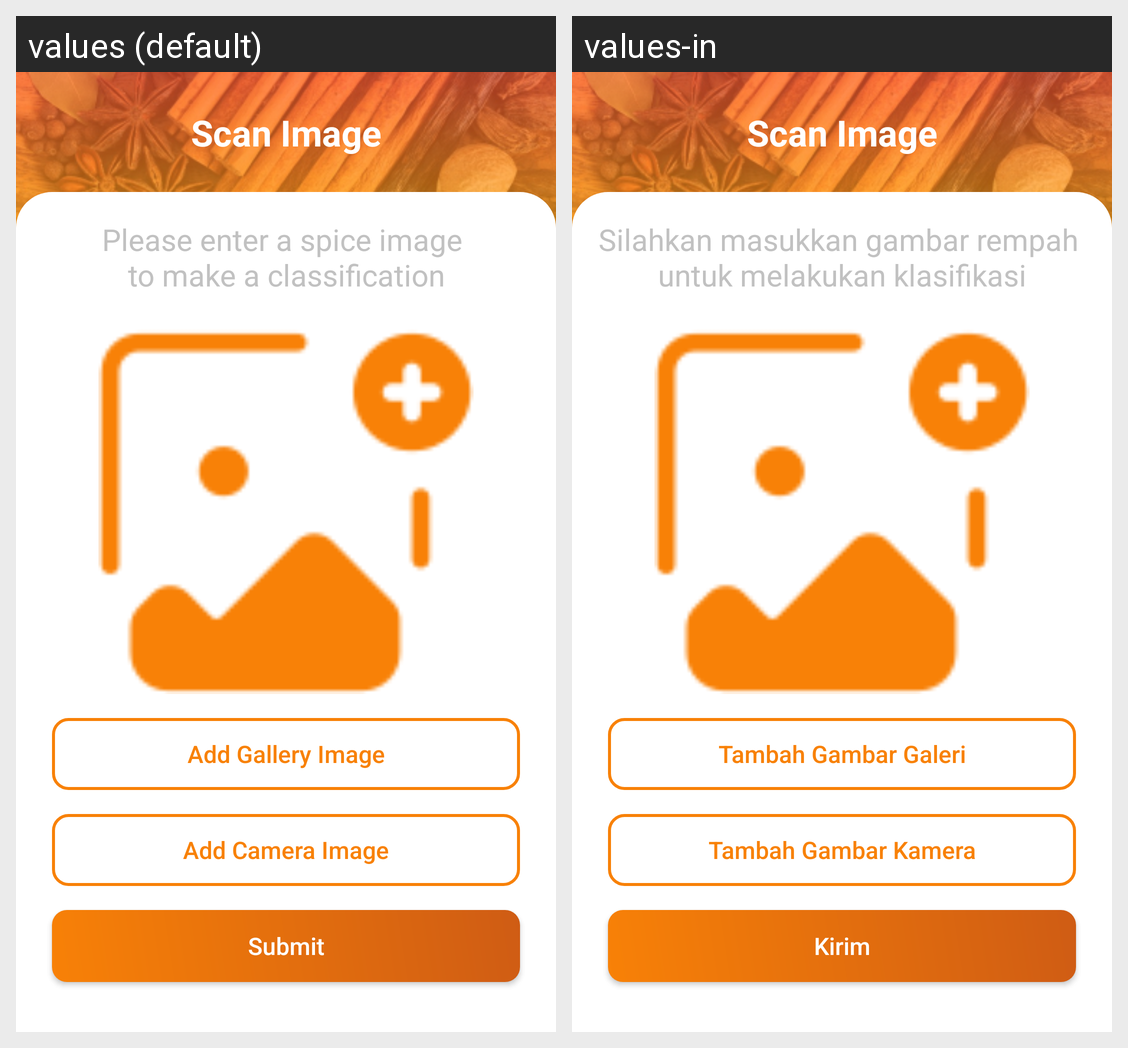

This grid shows one Android layout under two languages. Give, for every string resource on the screen, its name, the default text and each shown locale's text.
Android screen res/layout/fragment_scan.xml rendered under 2 locales, left to right: values (default), values-in. Device: Nexus 5 (rendered at 1080×1920; each locale shown at half size, 540×960, under a caption strip naming it); theme Theme.SpicifyApplication.
Strings drawn on this screen, with the default value and each locale's value (text and hints the layout hard-codes, and strings that could not be matched under every locale, appear in the picture but are not listed):

scan_image_content
  values: Please enter a spice image 
      to make a classification
  values-in: Silahkan masukkan gambar rempah 
      untuk melakukan klasifikasi

add_gallery_image
  values: Add Gallery Image
  values-in: Tambah Gambar Galeri

add_camera_image
  values: Add Camera Image
  values-in: Tambah Gambar Kamera

submit
  values: Submit
  values-in: Kirim
